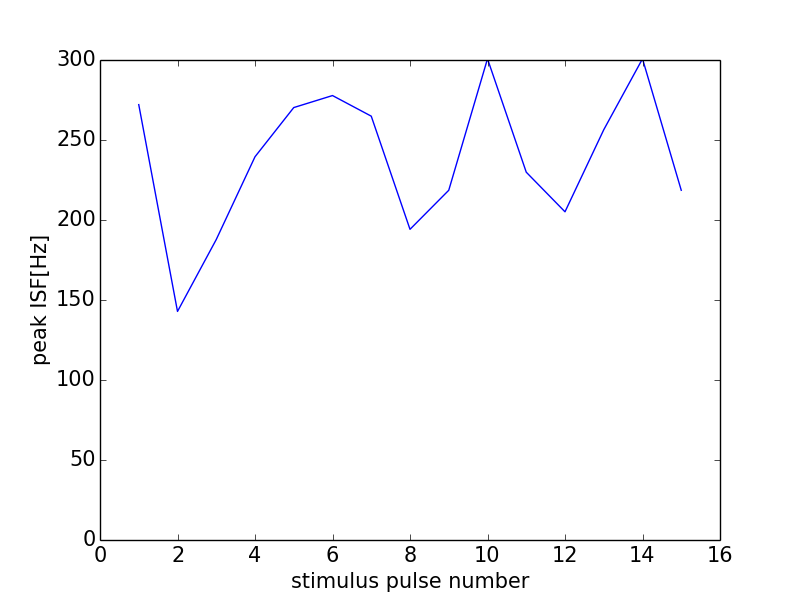

The table this chart was drawn from, first rows:
0, 0.0
0, 0
1, 272.1
2, 142.9
3, 187.8
4, 239.5
5, 270.3
6, 277.8
7, 264.9
8, 194.2
9, 218.6
10, 300.8
11, 229.9
12, 205.1
13, 256.4
14, 300.8
15, 218.6
16, 0
